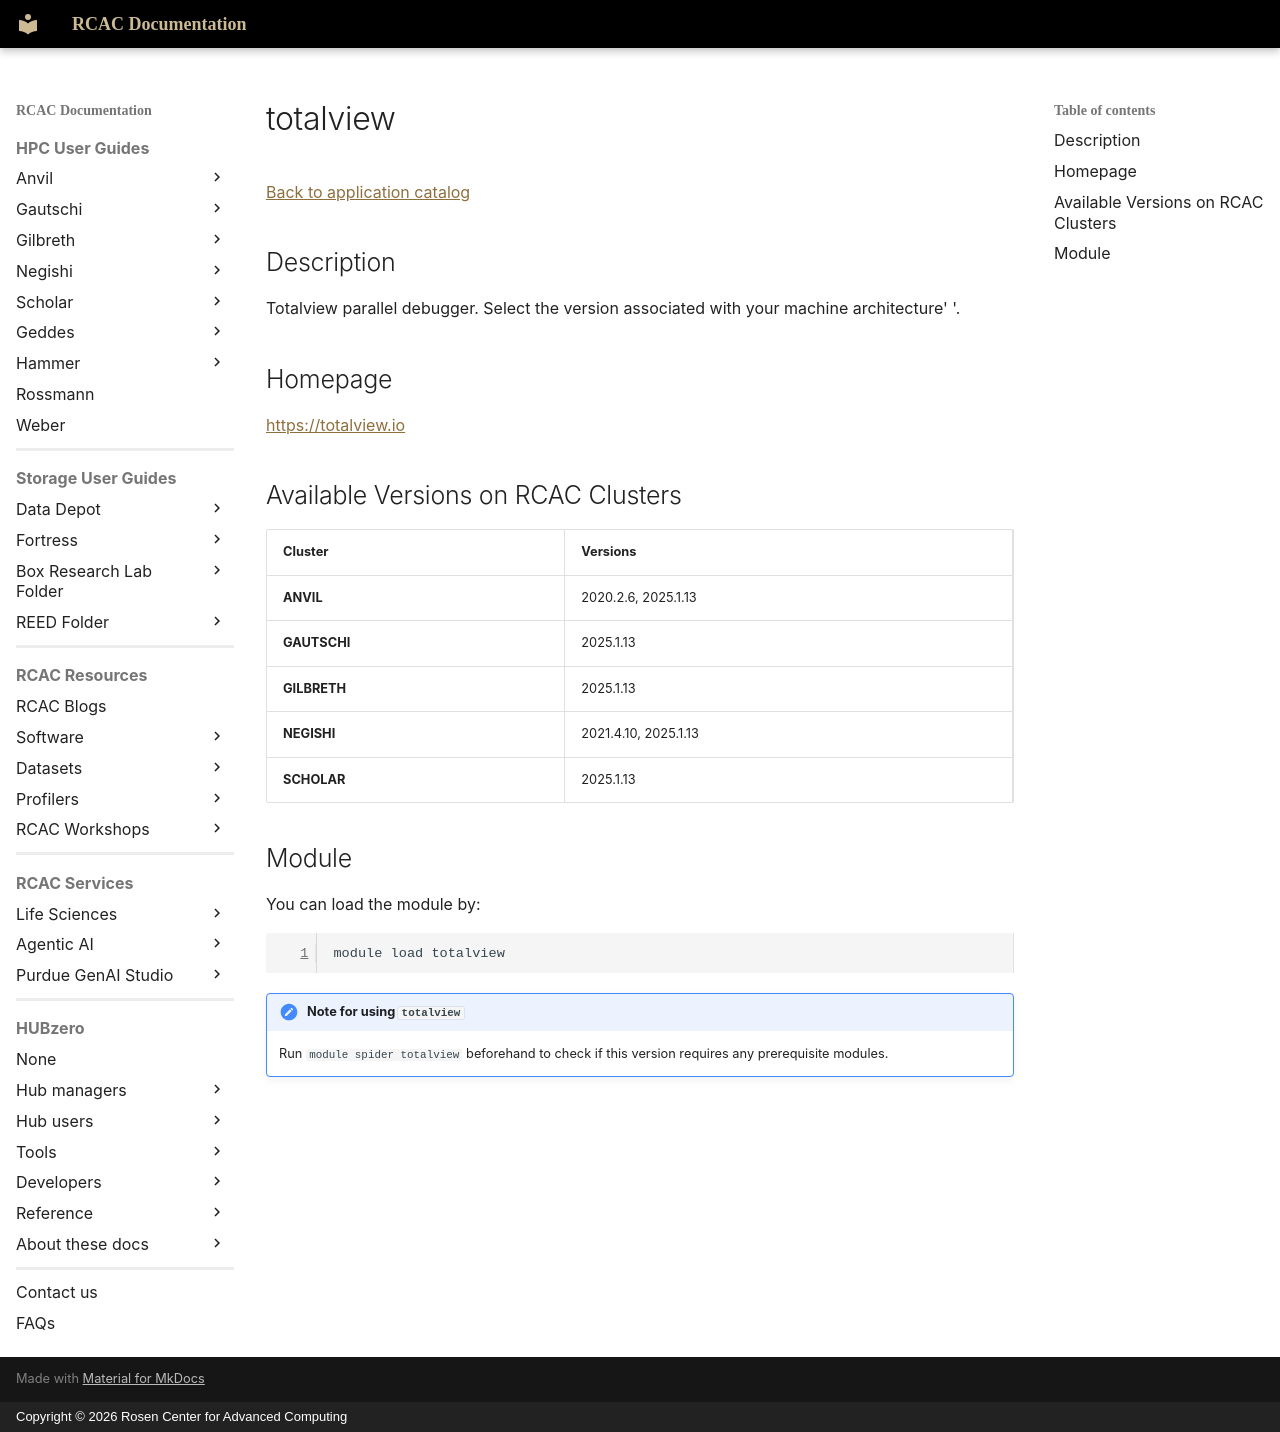

repository: PurdueRCAC/RCAC-Docs · page: software/apps_md/totalview/index.html · generator: mkdocs · copyright: Copyright © 2026 Rosen Center for Advanced Computing

# totalview

[Back to application catalog](../app_catalog.md)

## Description

Totalview parallel debugger.  Select the version associated with your machine architecture' '.

## Homepage

[https://totalview.io](https://totalview.io)

## Available Versions on RCAC Clusters

|Cluster|Versions|
|---|---|
**ANVIL**|2020.2.6, 2025.1.13
**GAUTSCHI**|2025.1.13
**GILBRETH**|2025.1.13
**NEGISHI**|2021.4.10, 2025.1.13
**SCHOLAR**|2025.1.13

## Module

You can load the module by:

```bash
module load totalview
```

!!! note "Note for using `totalview`"
    Run `module spider totalview` beforehand to check if this version requires any prerequisite modules.
